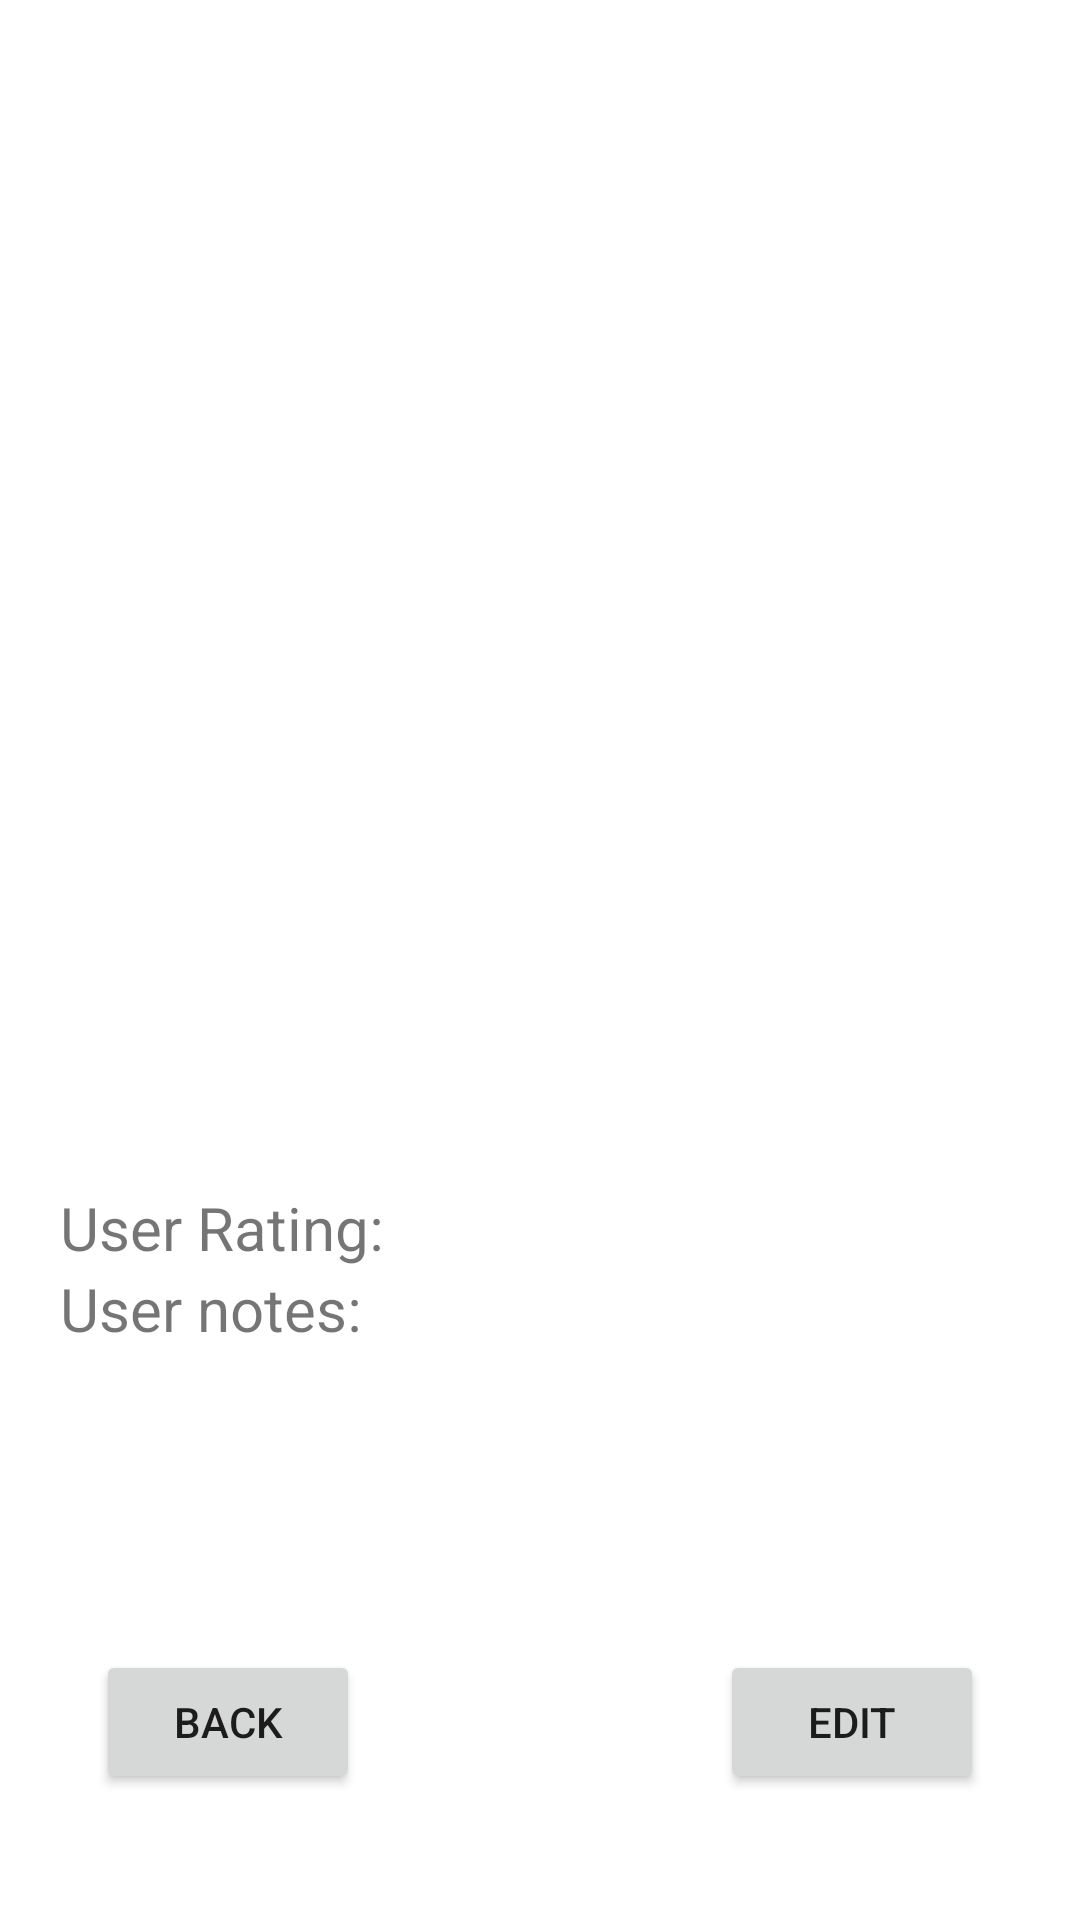

Reconstruct the res/layout file that produces this screen, plus the resources it refers to.
<!-- AndroidManifest.xml: application theme Theme.WeatherApplikation -->
<!-- res/layout/activity_details.xml -->
<?xml version="1.0" encoding="utf-8"?>
<androidx.constraintlayout.widget.ConstraintLayout xmlns:android="http://schemas.android.com/apk/res/android"
    xmlns:app="http://schemas.android.com/apk/res-auto"
    xmlns:tools="http://schemas.android.com/tools"
    android:layout_width="match_parent"
    android:layout_height="match_parent"
    tools:context=".DetailsActivity">


    <ScrollView
        android:id="@+id/scrollView2"
        android:layout_width="0dp"
        android:layout_height="598dp"
        app:layout_constraintEnd_toEndOf="parent"
        app:layout_constraintStart_toStartOf="parent"
        app:layout_constraintTop_toTopOf="parent">

        <LinearLayout
            android:layout_width="match_parent"
            android:layout_height="wrap_content"
            android:orientation="vertical">

            <ImageView
                android:id="@+id/imageCountryFlagDetails"
                android:layout_width="150dp"
                android:layout_height="150dp"
                android:layout_gravity="center_horizontal"
                android:layout_marginTop="29dp"
                app:layout_constraintEnd_toEndOf="parent"
                app:layout_constraintStart_toStartOf="parent"
                app:layout_constraintTop_toTopOf="parent"
                tools:srcCompat="@tools:sample/avatars" />

            <TextView
                android:id="@+id/CityNameDetails"
                android:layout_width="wrap_content"
                android:layout_height="wrap_content"
                android:layout_gravity="center_horizontal"
                android:layout_marginTop="25dp"
                android:textSize="25sp"
                android:textStyle="bold"
                app:layout_constraintEnd_toEndOf="@+id/imageDetails"
                app:layout_constraintHorizontal_bias="0.77"
                app:layout_constraintStart_toStartOf="parent"
                app:layout_constraintTop_toBottomOf="@+id/imageDetails" />

            <TextView
                android:id="@+id/TemperatureDetails"
                android:layout_width="wrap_content"
                android:layout_height="wrap_content"
                android:layout_gravity="center_horizontal"
                android:layout_marginStart="20dp"
                android:layout_marginLeft="20dp"
                android:layout_marginTop="10dp"
                android:layout_marginEnd="20dp"
                android:layout_marginRight="20dp"
                android:layout_marginBottom="20dp"
                android:textSize="17sp" />

            <TextView
                android:id="@+id/HumidityDetails"
                android:layout_width="wrap_content"
                android:layout_height="wrap_content"
                android:layout_gravity="center_horizontal"
                android:layout_marginStart="20dp"
                android:layout_marginLeft="20dp"
                android:layout_marginTop="10dp"
                android:layout_marginEnd="20dp"
                android:layout_marginRight="20dp"
                android:layout_marginBottom="15sp"
                android:textSize="17sp" />

            <TextView
                android:id="@+id/WeatherStatusDetails"
                android:layout_width="wrap_content"
                android:layout_height="wrap_content"
                android:layout_gravity="center_horizontal"
                android:layout_marginBottom="15sp"
                android:textSize="17sp" />

            <LinearLayout
                android:layout_width="match_parent"
                android:layout_height="match_parent"
                android:layout_margin="20dp"
                android:orientation="vertical"
                android:weightSum="100">

                <TextView
                    android:id="@+id/UserRatingDetails"
                    android:layout_width="wrap_content"
                    android:layout_height="wrap_content"
                    android:layout_weight="50"
                    android:gravity="center_horizontal"
                    android:text="User Rating:"
                    android:textSize="20sp" />

                <TextView
                    android:id="@+id/UserNotesDetails"
                    android:layout_width="wrap_content"
                    android:layout_height="wrap_content"
                    android:layout_weight="50"
                    android:gravity="center_horizontal"
                    android:text="User notes:"
                    android:textSize="20sp" />
            </LinearLayout>


        </LinearLayout>
    </ScrollView>

    <Button
        android:id="@+id/backDetails"
        android:layout_width="wrap_content"
        android:layout_height="wrap_content"
        android:layout_marginStart="32dp"
        android:layout_marginLeft="32dp"
        android:layout_marginBottom="42dp"
        android:text="@string/Back"
        app:layout_constraintBottom_toBottomOf="parent"
        app:layout_constraintStart_toStartOf="parent" />

    <Button
        android:id="@+id/editDetails"
        android:layout_width="wrap_content"
        android:layout_height="wrap_content"
        android:layout_marginEnd="32dp"
        android:layout_marginRight="32dp"
        android:layout_marginBottom="42dp"
        android:text="@string/Edit"
        app:layout_constraintBottom_toBottomOf="parent"
        app:layout_constraintEnd_toEndOf="parent" />


</androidx.constraintlayout.widget.ConstraintLayout>
<!-- resources referenced by this layout -->
<resources>
  <string name="Back">Back</string>
  <string name="Edit">Edit</string>
  <style name="Theme.WeatherApplikation" parent="Theme.MaterialComponents.DayNight.DarkActionBar">
          
          <item name="colorPrimary">@color/purple_500</item>
          <item name="colorPrimaryVariant">@color/purple_700</item>
          <item name="colorOnPrimary">@color/white</item>
          
          <item name="colorSecondary">@color/teal_200</item>
          <item name="colorSecondaryVariant">@color/teal_700</item>
          <item name="colorOnSecondary">@color/black</item>
          
          <item name="android:statusBarColor" tools:targetApi="l">?attr/colorPrimaryVariant</item>
          
      </style>
  <color name="purple_500">#5082D8</color>
  <color name="purple_700">#2931B3</color>
  <color name="white">#FFFFFFFF</color>
  <color name="teal_200">#6FA1F8</color>
  <color name="teal_700">#2931B3</color>
  <color name="black">#FF000000</color>
</resources>
